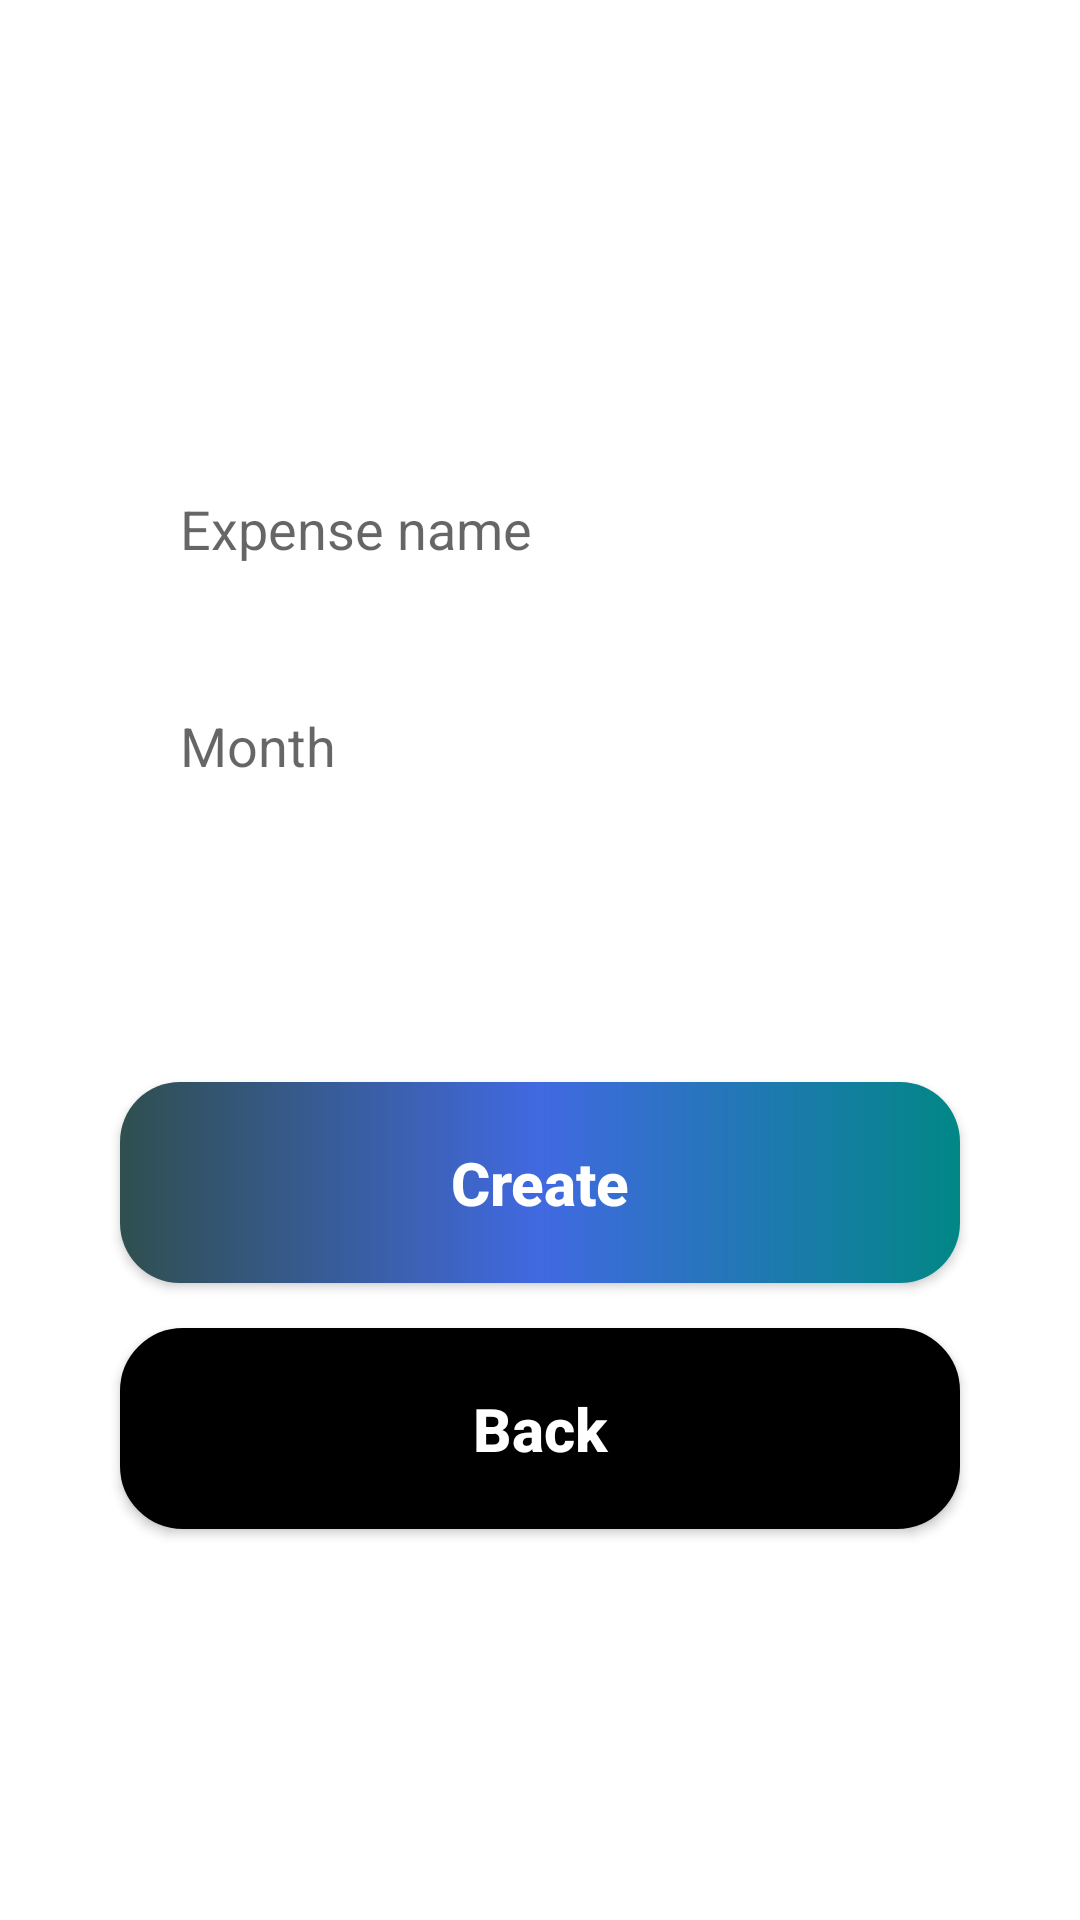

This screen was rendered from an Android layout file. Write that file and the resources it references.
<!-- AndroidManifest.xml: application theme Theme.ComputacaoMovel -->
<!-- res/layout/activity_create_expense.xml -->
<?xml version="1.0" encoding="utf-8"?>
<androidx.constraintlayout.widget.ConstraintLayout xmlns:android="http://schemas.android.com/apk/res/android"
    xmlns:app="http://schemas.android.com/apk/res-auto"
    xmlns:tools="http://schemas.android.com/tools"
    android:layout_width="match_parent"
    android:layout_height="match_parent"
    tools:context=".CreateExpense">

    <ImageView
        android:id="@+id/logo"
        android:layout_width="100dp"
        android:layout_height="100dp"
        android:layout_marginTop="4dp"
        android:src="@drawable/logo"
        app:layout_constraintEnd_toEndOf="parent"
        app:layout_constraintHorizontal_bias="0.452"
        app:layout_constraintStart_toStartOf="parent"
        app:layout_constraintTop_toTopOf="parent" />

    <EditText
        android:id="@+id/expense_name"
        style="@style/Edit_Text"
        android:hint="Expense name"
        android:inputType="text"
        android:layout_marginTop="40dp"
        app:layout_constraintEnd_toEndOf="parent"
        app:layout_constraintHorizontal_bias="1.0"
        app:layout_constraintStart_toStartOf="parent"
        app:layout_constraintTop_toBottomOf="@+id/logo" />

    <EditText
        android:id="@+id/expense_month"
        style="@style/Edit_Text"
        android:layout_marginTop="8dp"
        android:hint="Month"
        android:inputType="text"
        app:layout_constraintEnd_toEndOf="parent"
        app:layout_constraintStart_toStartOf="parent"
        app:layout_constraintTop_toBottomOf="@+id/expense_name" />

    <androidx.appcompat.widget.AppCompatButton
        android:id="@+id/bt_createExpense"
        style="@style/Button"
        android:layout_marginTop="80dp"
        android:text="Create"
        app:layout_constraintEnd_toEndOf="parent"
        app:layout_constraintStart_toStartOf="parent"
        app:layout_constraintTop_toBottomOf="@+id/expense_month" />

    <androidx.appcompat.widget.AppCompatButton
        android:id="@+id/bt_back"
        style="@style/ButtonBack"
        android:text="Back"
        app:layout_constraintEnd_toEndOf="parent"
        app:layout_constraintHorizontal_bias="0.8"
        app:layout_constraintStart_toStartOf="parent"
        app:layout_constraintTop_toBottomOf="@+id/bt_createExpense" />

</androidx.constraintlayout.widget.ConstraintLayout>
<!-- resources referenced by this layout -->
<resources>
  <style name="Button">
          <item name="android:layout_width">match_parent</item>
          <item name="android:layout_height">wrap_content</item>
          <item name="android:background">@drawable/button</item>
          <item name="android:layout_marginLeft">40dp</item>
          <item name="android:layout_marginRight">40dp</item>
          <item name="android:layout_marginTop">15dp</item>
          <item name="android:padding">20dp</item>
          <item name="android:textSize">20sp</item>
          <item name="android:textStyle">bold</item>
          <item name="android:textAllCaps">false</item>
          <item name="android:textColor">@color/white</item>
      </style>
  <style name="ButtonBack">
          <item name="android:layout_width">match_parent</item>
          <item name="android:layout_height">wrap_content</item>
          <item name="android:background">@drawable/buttonback</item>
          <item name="android:layout_marginLeft">40dp</item>
          <item name="android:layout_marginRight">40dp</item>
          <item name="android:layout_marginTop">15dp</item>
          <item name="android:padding">20dp</item>
          <item name="android:textSize">20sp</item>
          <item name="android:textStyle">bold</item>
          <item name="android:textAllCaps">false</item>
          <item name="android:textColor">@color/white</item>
      </style>
  <style name="Edit_Text">
          <item name="android:layout_width">match_parent</item>
          <item name="android:layout_height">wrap_content</item>
          <item name="android:background">@drawable/edit_text</item>
          <item name="android:maxLength">25</item>
          <item name="android:padding">20dp</item>
          <item name="android:layout_marginLeft">40dp</item>
          <item name="android:layout_marginRight">40dp</item>
          <item name="android:layout_marginTop">10dp</item>
      </style>
  <style name="Theme.ComputacaoMovel" parent="Theme.MaterialComponents.DayNight.DarkActionBar">
          
          <item name="colorPrimary">@color/purple_500</item>
          <item name="colorPrimaryVariant">@color/black</item>
          <item name="colorOnPrimary">@color/white</item>
          
          <item name="colorSecondary">@color/teal_200</item>
          <item name="colorSecondaryVariant">@color/teal_700</item>
          <item name="colorOnSecondary">@color/black</item>
          
          <item name="android:statusBarColor" tools:targetApi="l">?attr/colorPrimaryVariant</item>
          
      </style>
  <!-- drawable button (drawable) -->
  <?xml version="1.0" encoding="utf-8"?>
  <shape xmlns:android="http://schemas.android.com/apk/res/android">
      <corners android:radius="20dp"/>
      <gradient
          android:startColor="@color/teal_700"
          android:centerColor="@color/RoyalBlue"
          android:endColor="@color/DarkSlateGray"
          android:angle="180"
          />
  </shape>
  <color name="white">#FFFFFFFF</color>
  <!-- drawable buttonback (drawable) -->
  <?xml version="1.0" encoding="utf-8"?>
  <shape xmlns:android="http://schemas.android.com/apk/res/android">
      <solid android:color="@color/black"/>
      <corners android:radius="20dp"/>
      <stroke android:color="@color/black" android:width="2dp"/>
  </shape>
  <color name="purple_500">#FF6200EE</color>
  <color name="black">#FF000000</color>
  <color name="teal_200">#FF03DAC5</color>
  <color name="teal_700">#FF018786</color>
  <color name="RoyalBlue">#4169E1</color>
  <color name="DarkSlateGray">#2F4F4F</color>
</resources>
